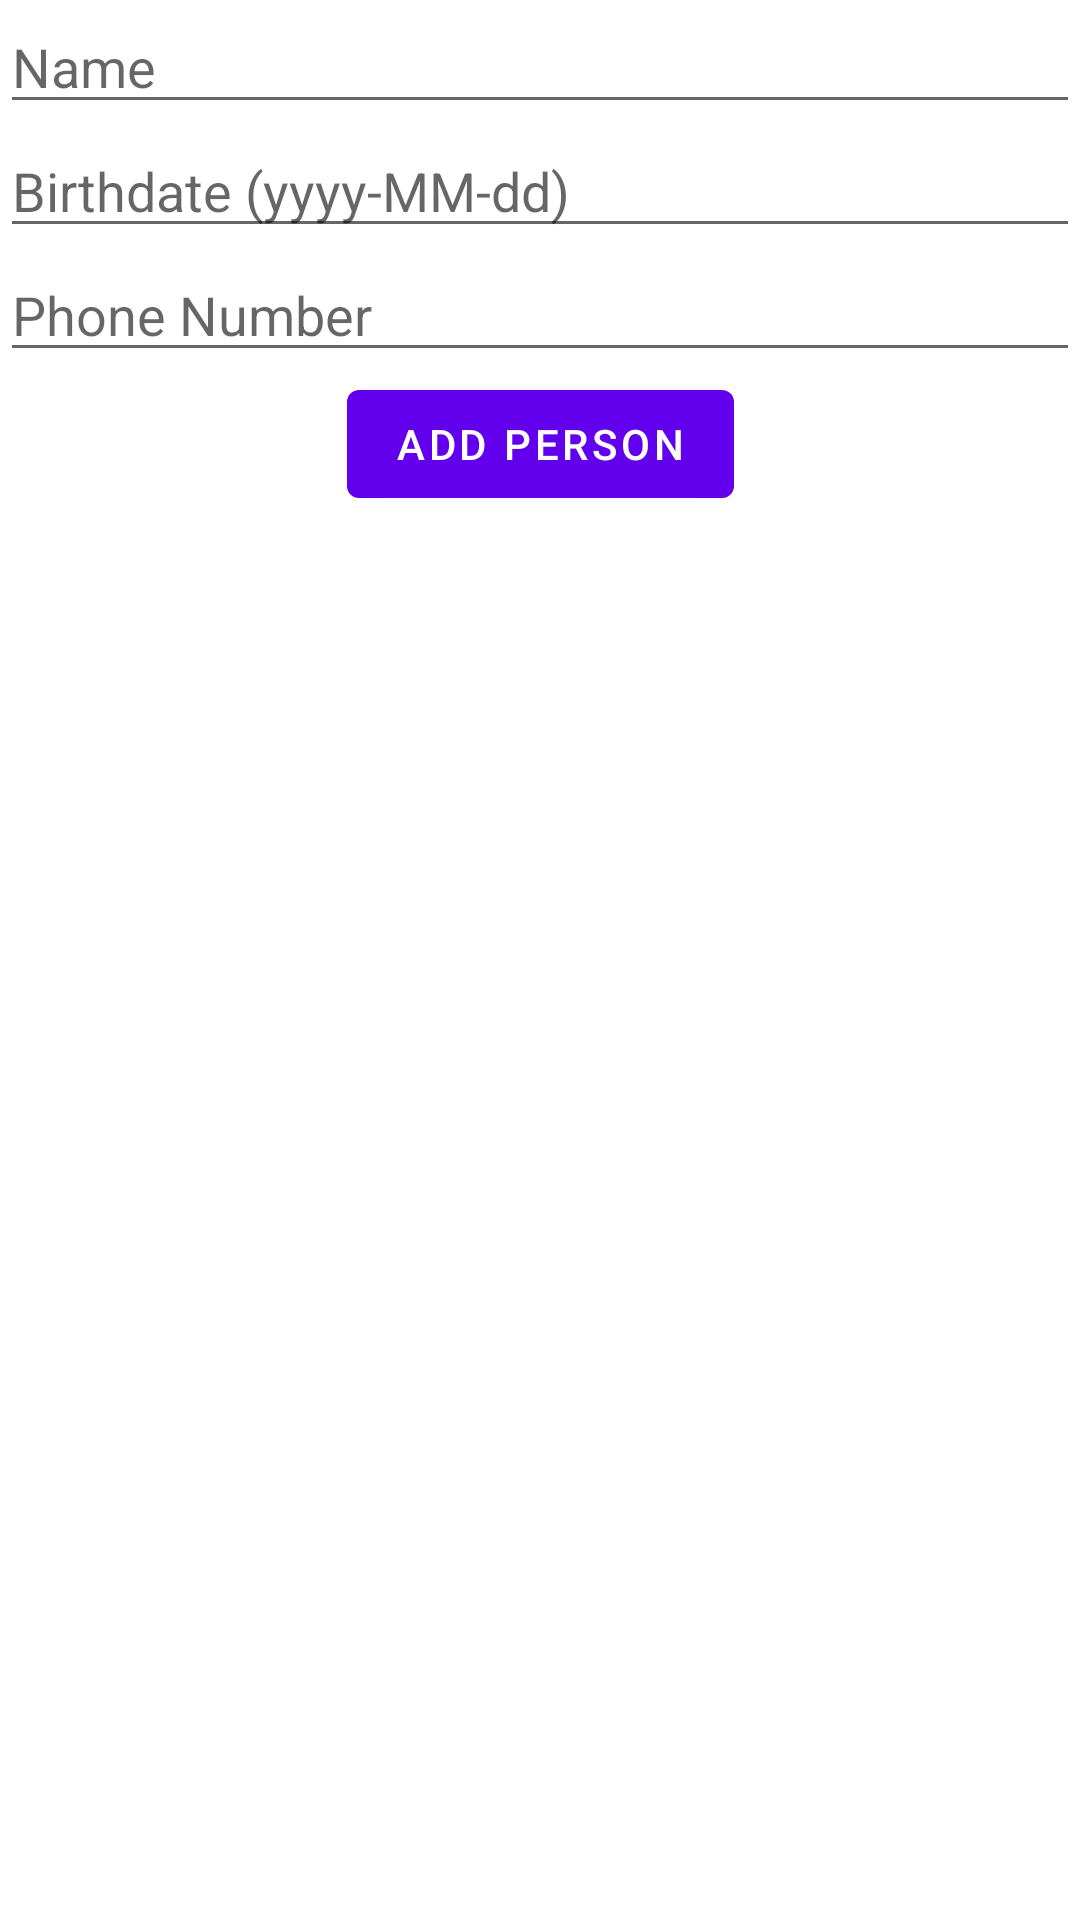

The Android layout XML behind this screen, and the referenced resources:
<!-- AndroidManifest.xml: application theme Theme.Project -->
<!-- res/layout/fragment_add_person.xml -->
<?xml version="1.0" encoding="utf-8"?>
<androidx.constraintlayout.widget.ConstraintLayout xmlns:android="http://schemas.android.com/apk/res/android"
                                                   xmlns:app="http://schemas.android.com/apk/res-auto"
                                                   xmlns:tools="http://schemas.android.com/tools"
                                                   android:layout_width="match_parent"
                                                   android:layout_height="match_parent"
                                                   tools:context=".AddPersonFragment">

    <EditText
            android:id="@+id/editTextName"
            android:layout_width="0dp"
            android:layout_height="wrap_content"
            android:ems="10"
            android:hint="Name"
            app:layout_constraintEnd_toEndOf="parent"
            app:layout_constraintStart_toStartOf="parent"
            app:layout_constraintTop_toTopOf="parent" />

    <EditText
            android:id="@+id/editTextBirthdate"
            android:layout_width="0dp"
            android:layout_height="wrap_content"
            android:ems="10"
            android:hint="Birthdate (yyyy-MM-dd)"
            app:layout_constraintEnd_toEndOf="parent"
            app:layout_constraintStart_toStartOf="parent"
            app:layout_constraintTop_toBottomOf="@+id/editTextName" />

    <EditText
            android:id="@+id/editTextPhoneNumber"
            android:layout_width="0dp"
            android:layout_height="wrap_content"
            android:ems="10"
            android:hint="Phone Number"
            app:layout_constraintEnd_toEndOf="parent"
            app:layout_constraintStart_toStartOf="parent"
            app:layout_constraintTop_toBottomOf="@+id/editTextBirthdate" />

    <Button
            android:id="@+id/buttonAddPerson"
            android:layout_width="wrap_content"
            android:layout_height="wrap_content"
            android:text="Add Person"
            app:layout_constraintEnd_toEndOf="parent"
            app:layout_constraintStart_toStartOf="parent"
            app:layout_constraintTop_toBottomOf="@+id/editTextPhoneNumber" />

</androidx.constraintlayout.widget.ConstraintLayout>
<!-- resources referenced by this layout -->
<resources>
  <style name="Theme.Project" parent="Theme.MaterialComponents.DayNight.DarkActionBar">
          
          <item name="colorPrimary">@color/purple_500</item>
          <item name="colorPrimaryVariant">@color/purple_700</item>
          <item name="colorOnPrimary">@color/white</item>
          
          <item name="colorSecondary">@color/teal_200</item>
          <item name="colorSecondaryVariant">@color/teal_700</item>
          <item name="colorOnSecondary">@color/black</item>
          
          <item name="android:statusBarColor">?attr/colorPrimaryVariant</item>
          
      </style>
  <!-- not gathered from this repository: default colours our renderer supplied (Android Studio template values) -->
  <color name="purple_500">#FF6200EE</color>
  <color name="purple_700">#FF3700B3</color>
  <color name="teal_200">#FF03DAC5</color>
  <color name="teal_700">#FF018786</color>
  <color name="black">#FF000000</color>
  <color name="white">#FFFFFFFF</color>
</resources>
